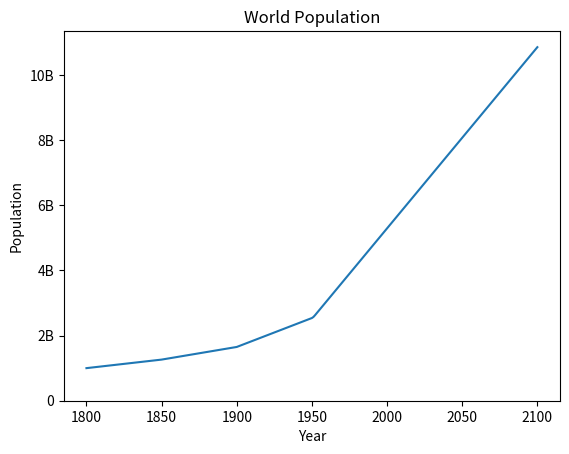

Generate this figure with matplotlib:
# 3. 
import matplotlib.pyplot as plt

#%%
year = [1950, 1951, 1952, 2100]
population = [2.538, 2.57, 2.62, 10.85]

year = [1800, 1850, 1900] + year
population = [1.0, 1.262, 1.650] + population

plt.plot(year, population)
plt.xlabel('Year') # labeling for x axis
plt.ylabel('Population') # labeling for y axis
plt.yticks([0, 2, 4, 6, 8, 10], [0, '2B', '4B', '6B', '8B', '10B'])
plt.title('World Population')
plt.show()